The GitHub repository pavanteja15/tea-dataset contains a labelled image folder "Final_Dataset" with 6 categories: algal spot, brown blight, gray blight, healthy, helopeltis, red spot. Examples follow, each with its label.

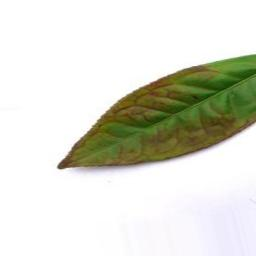
Label: red spot

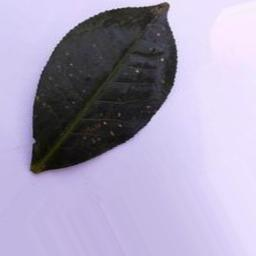
Label: algal spot

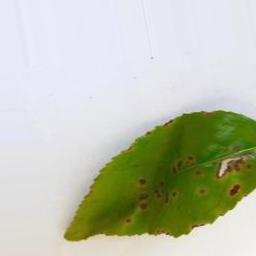
Label: helopeltis

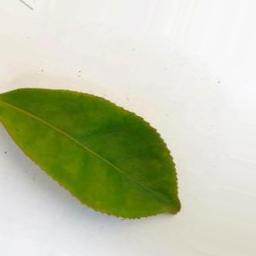
Label: healthy

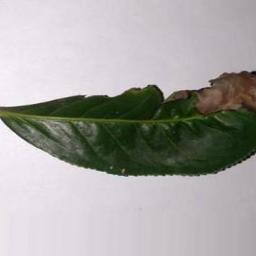
Label: brown blight

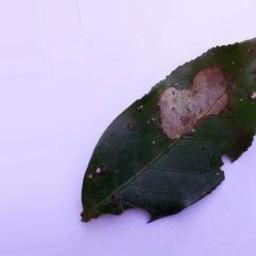
Label: gray blight
